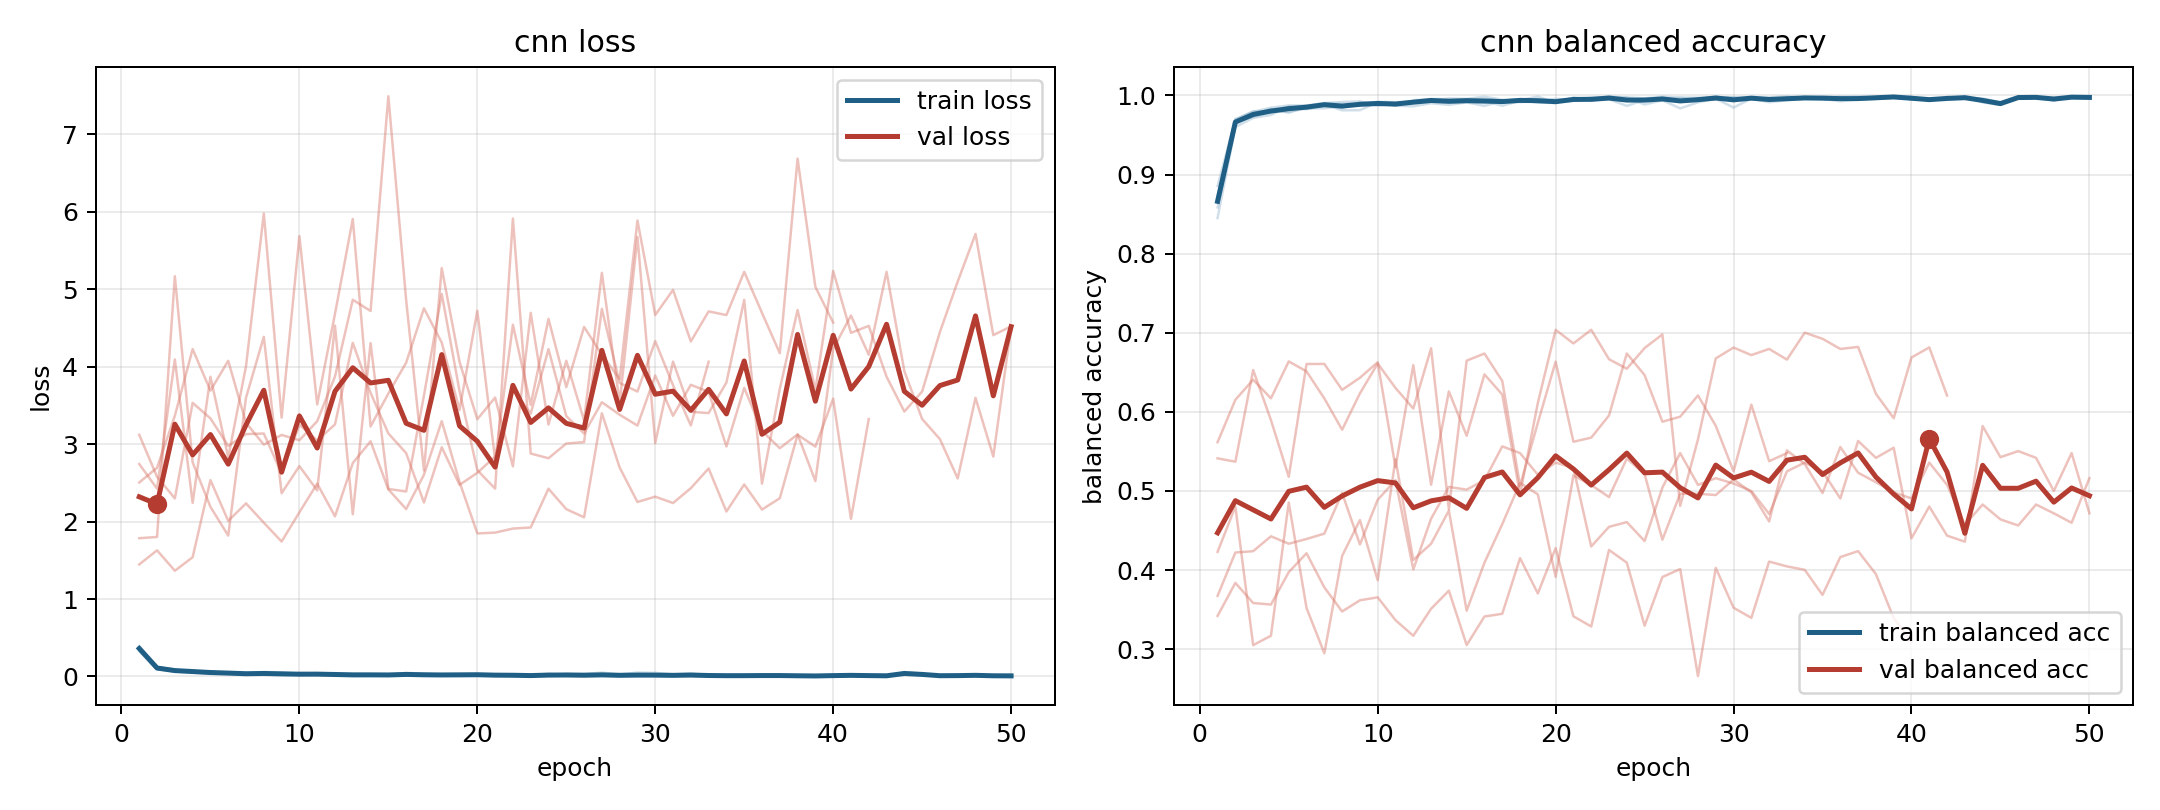

The data file committed next to this chart (first rows):
model, fold, epoch, train_loss, train_balanced_accuracy, val_loss, val_balanced_accuracy
cnn, 1, 1, 0.3901, 0.845, 1.447, 0.5412
cnn, 1, 2, 0.1231, 0.96, 1.629, 0.537
cnn, 1, 3, 0.08875, 0.9716, 1.365, 0.6528
cnn, 1, 4, 0.0717, 0.9752, 1.54, 0.5896
cnn, 1, 5, 0.04573, 0.9858, 2.536, 0.5179
cnn, 1, 6, 0.05029, 0.9826, 2.009, 0.6605
cnn, 1, 7, 0.03776, 0.9884, 2.235, 0.6606
cnn, 1, 8, 0.04469, 0.9841, 1.986, 0.6278
cnn, 1, 9, 0.0271, 0.9911, 1.743, 0.6431
cnn, 1, 10, 0.03066, 0.9905, 2.12, 0.6627
cnn, 1, 11, 0.02913, 0.9901, 2.49, 0.53
cnn, 1, 12, 0.02228, 0.9927, 2.068, 0.659
cnn, 1, 13, 0.01861, 0.9941, 2.756, 0.5079
cnn, 1, 14, 0.02345, 0.9908, 3.037, 0.6258
cnn, 1, 15, 0.02356, 0.9917, 2.416, 0.5699
cnn, 1, 16, 0.02644, 0.9906, 2.162, 0.6474
cnn, 1, 17, 0.01991, 0.9931, 2.605, 0.6219
cnn, 1, 18, 0.01434, 0.9953, 3.297, 0.4959
cnn, 1, 19, 0.02159, 0.9933, 2.512, 0.6114
cnn, 1, 20, 0.02615, 0.9923, 1.847, 0.7037
cnn, 1, 21, 0.02417, 0.9932, 1.858, 0.6865
cnn, 1, 22, 0.01591, 0.9948, 1.91, 0.7037
cnn, 1, 23, 0.01173, 0.9961, 1.924, 0.6665
cnn, 1, 24, 0.01332, 0.9949, 2.425, 0.6546
cnn, 1, 25, 0.01866, 0.9948, 2.161, 0.6806
cnn, 1, 26, 0.0137, 0.9951, 2.056, 0.6979
cnn, 1, 27, 0.01032, 0.997, 3.399, 0.4812
cnn, 1, 28, 0.0115, 0.9947, 2.698, 0.5652
cnn, 1, 29, 0.007609, 0.9984, 2.253, 0.6676
cnn, 1, 30, 0.01127, 0.9964, 2.322, 0.6813
cnn, 1, 31, 0.01171, 0.997, 2.24, 0.6718
cnn, 1, 32, 0.007885, 0.9974, 2.432, 0.6796
cnn, 1, 33, 0.005629, 0.9989, 2.686, 0.6661
cnn, 1, 34, 0.01117, 0.9967, 2.13, 0.7001
cnn, 1, 35, 0.01167, 0.9958, 2.479, 0.6924
cnn, 1, 36, 0.0162, 0.9925, 2.156, 0.6795
cnn, 1, 37, 0.01571, 0.9947, 2.302, 0.6821
cnn, 1, 38, 0.006263, 0.9979, 3.122, 0.6228
cnn, 1, 39, 0.005949, 0.9978, 2.969, 0.592
cnn, 1, 40, 0.01136, 0.9955, 3.587, 0.6687
cnn, 1, 41, 0.01449, 0.9944, 2.036, 0.6815
cnn, 1, 42, 0.01413, 0.9953, 3.324, 0.6206
cnn, 2, 1, 0.3282, 0.8856, 2.743, 0.3422
cnn, 2, 2, 0.09475, 0.9699, 2.426, 0.3839
cnn, 2, 3, 0.06335, 0.9794, 4.094, 0.3584
cnn, 2, 4, 0.04985, 0.9844, 2.242, 0.3565
cnn, 2, 5, 0.03947, 0.9873, 3.871, 0.3974
cnn, 2, 6, 0.03764, 0.9873, 2.828, 0.4213
cnn, 2, 7, 0.03005, 0.9903, 4.008, 0.3782
cnn, 2, 8, 0.02279, 0.9917, 5.979, 0.3477
cnn, 2, 9, 0.02635, 0.9925, 3.342, 0.3619
cnn, 2, 10, 0.03288, 0.9867, 5.687, 0.3656
cnn, 2, 11, 0.0279, 0.9898, 3.513, 0.3367
cnn, 2, 12, 0.01892, 0.9923, 4.683, 0.317
cnn, 2, 13, 0.01928, 0.9928, 5.908, 0.3511
cnn, 2, 14, 0.01458, 0.9959, 3.228, 0.374
cnn, 2, 15, 0.01396, 0.9951, 3.654, 0.3053
cnn, 2, 16, 0.01481, 0.9956, 4.053, 0.3414
cnn, 2, 17, 0.01746, 0.9933, 4.754, 0.3448
cnn, 2, 18, 0.01986, 0.994, 4.312, 0.4151
... 155 more rows
